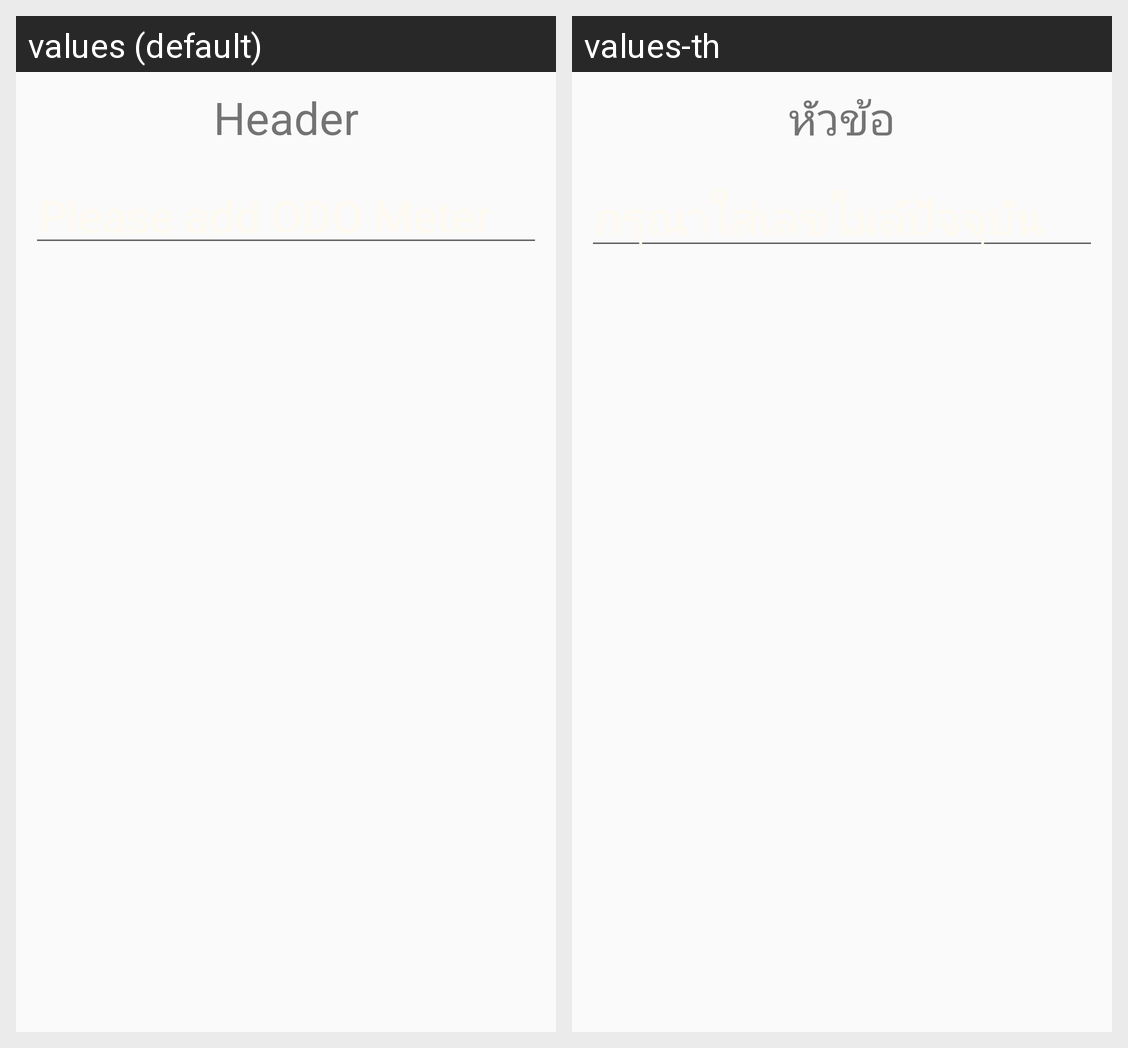

Locale-by-locale string values for the Android screen shown in this grid:
Android screen res/layout/set_odo_dialog.xml rendered under 2 locales, left to right: values (default), values-th. Device: Nexus 5 (rendered at 1080×1920; each locale shown at half size, 540×960, under a caption strip naming it); theme AppTheme.
Strings drawn on this screen, with the default value and each locale's value (text and hints the layout hard-codes, and strings that could not be matched under every locale, appear in the picture but are not listed):

Header
  values: Header
  values-th: หัวข้อ

ODOHint
  values: Please add ODO Meter
  values-th: กรุณาใส่เลขไมล์ปัจจุบัน
